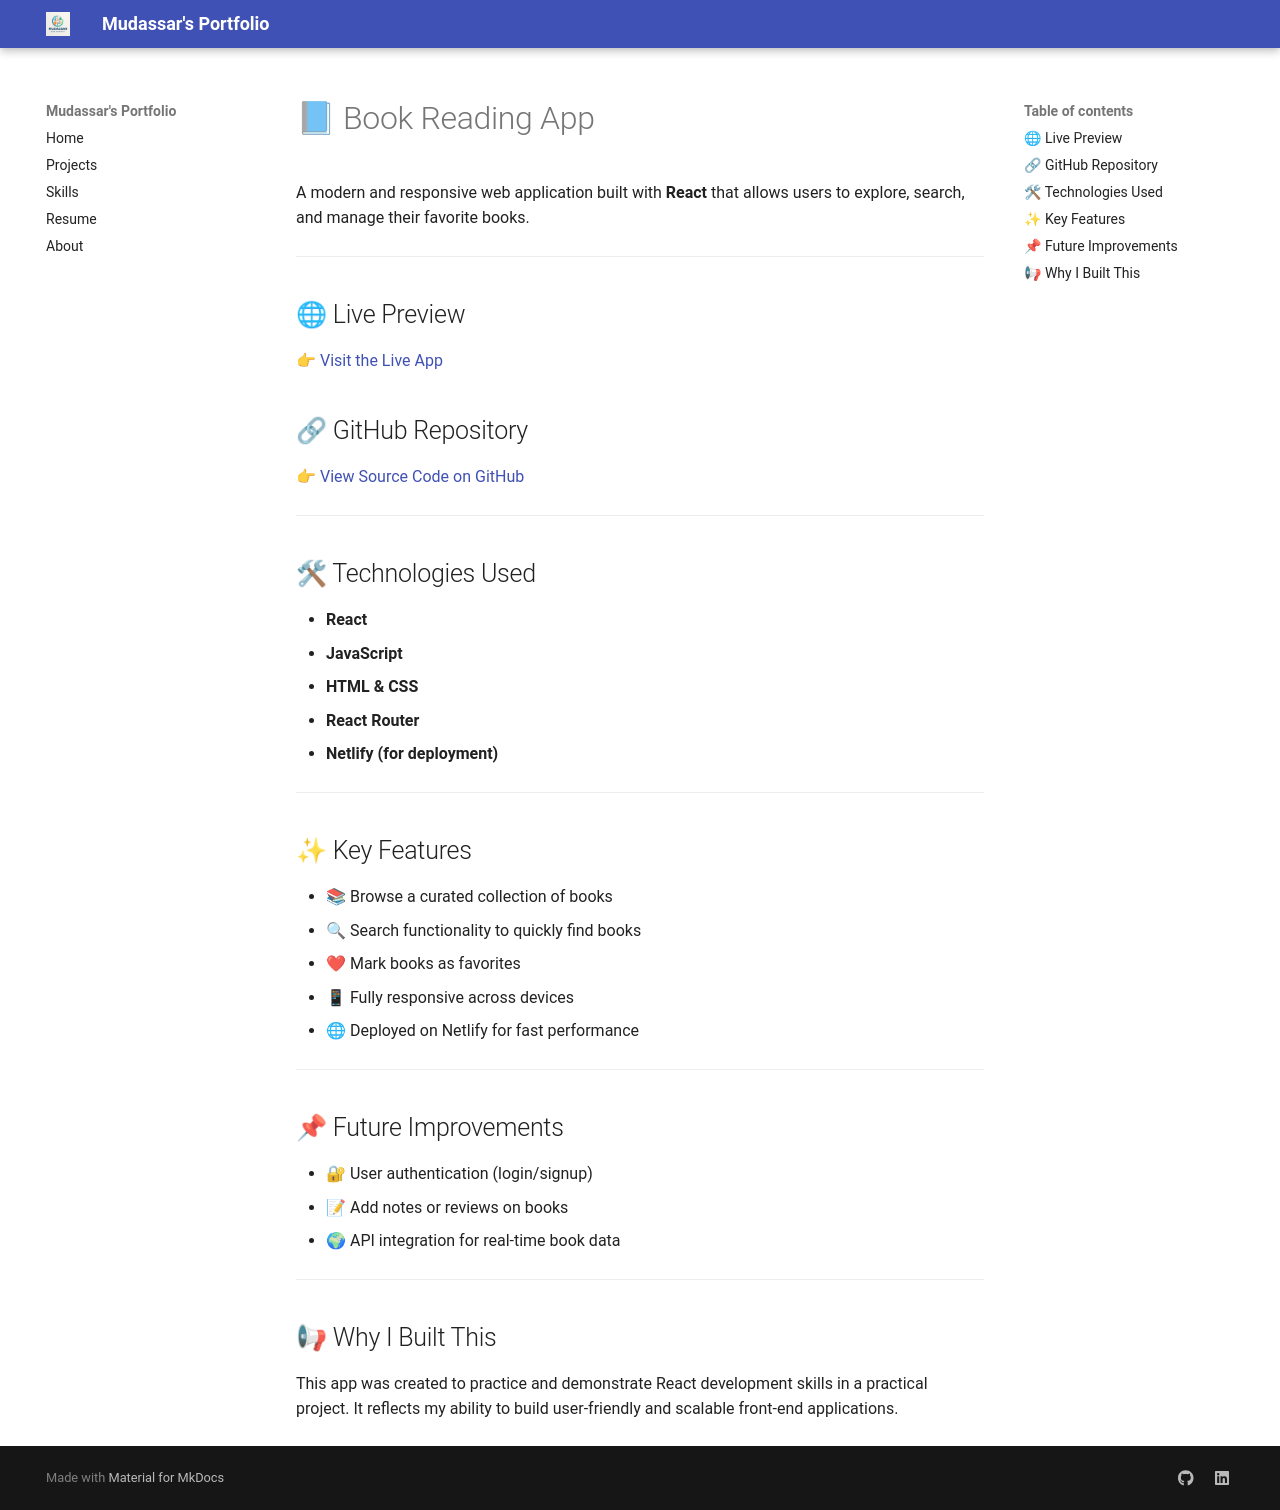

repository: mudassar2252/mudassar-portfolio · page: projects/project_3/index.html · generator: mkdocs

# 📘 Book Reading App

A modern and responsive web application built with **React** that allows users to explore, search, and manage their favorite books.

---

## 🌐 Live Preview

👉 [Visit the Live App](https://sprightly-donut-6eac8e.netlify.app)

## 🔗 GitHub Repository

👉 [View Source Code on GitHub](https://github.com/mudassar2252/book_reading_app)

---

## 🛠 Technologies Used

- **React**
- **JavaScript**
- **HTML & CSS**
- **React Router**
- **Netlify (for deployment)**

---

## ✨ Key Features

- 📚 Browse a curated collection of books  
- 🔍 Search functionality to quickly find books  
- ❤ Mark books as favorites  
- 📱 Fully responsive across devices  
- 🌐 Deployed on Netlify for fast performance

---


## 📌 Future Improvements

- 🔐 User authentication (login/signup)  
- 📝 Add notes or reviews on books  
- 🌍 API integration for real-time book data  

---

## 📢 Why I Built This

This app was created to practice and demonstrate React development skills in a practical project. It reflects my ability to build user-friendly and scalable front-end applications.
